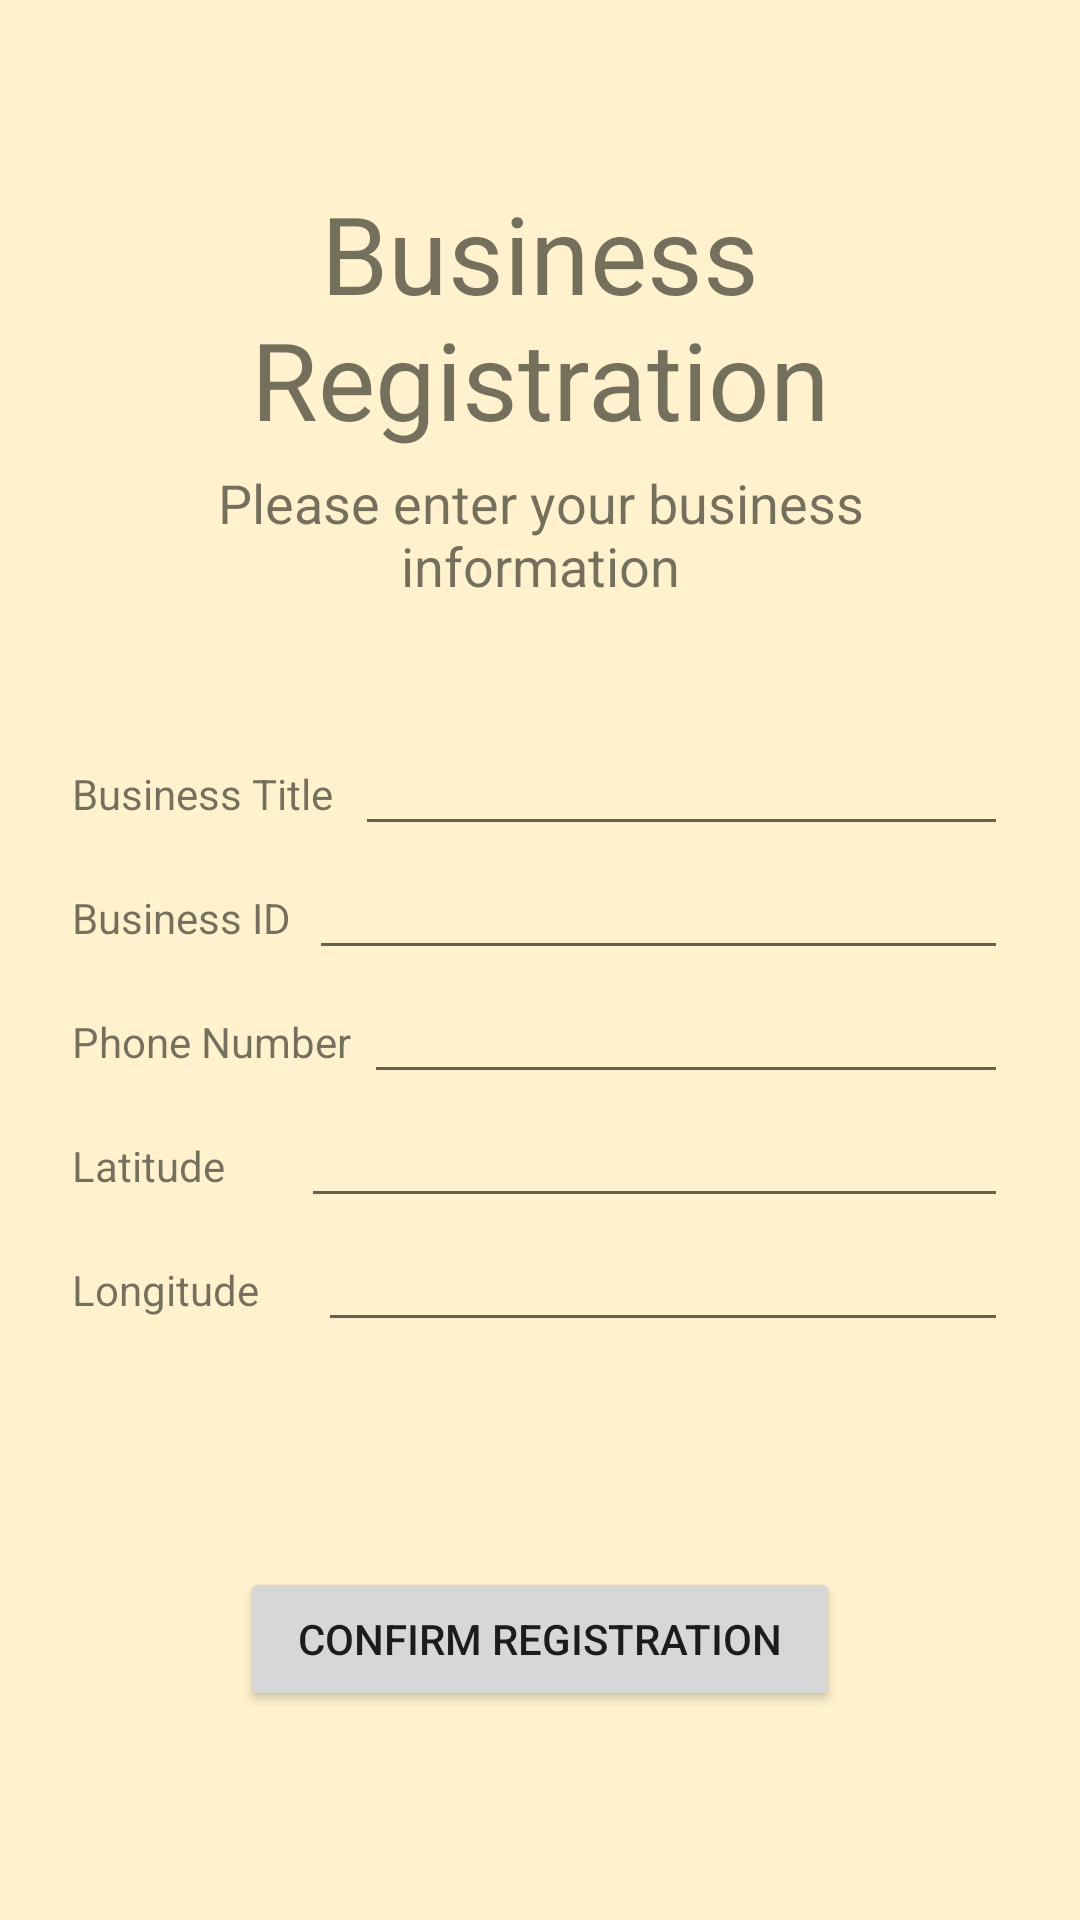

This screen was rendered from an Android layout file. Write that file and the resources it references.
<!-- AndroidManifest.xml: application theme Theme.Finalprojectv3 -->
<!-- res/layout/shop_register.xml -->
<?xml version="1.0" encoding="utf-8"?>

<androidx.constraintlayout.widget.ConstraintLayout
    xmlns:android="http://schemas.android.com/apk/res/android"
    xmlns:app="http://schemas.android.com/apk/res-auto"
    xmlns:tools="http://schemas.android.com/tools"
    android:layout_width="match_parent"
    android:layout_height="match_parent">

    <LinearLayout
        android:id="@+id/linearLayout"
        android:layout_width="match_parent"
        android:layout_height="match_parent"
        android:layout_marginStart="24dp"
        android:layout_marginEnd="24dp"
        android:orientation="vertical"
        app:layout_constraintEnd_toEndOf="parent"
        app:layout_constraintStart_toStartOf="parent">

        <TextView
            android:id="@+id/shop_reg_Title2"
            android:layout_width="match_parent"
            android:layout_height="wrap_content"
            android:gravity="center"
            android:text="@string/cn_shop_reg_title"
            android:textSize="36sp"
            android:translationY="60dp" />

        <TextView
            android:id="@+id/shop_reg_subtitle2"
            android:layout_width="match_parent"
            android:layout_height="wrap_content"
            android:gravity="center"
            android:text="@string/cn_shop_reg_sub_title"
            android:textSize="18sp"
            android:translationY="65dp" />

        <LinearLayout
            android:id="@+id/linearLayout2"
            android:layout_width="match_parent"
            android:layout_height="wrap_content"
            android:orientation="vertical"
            android:translationY="105dp">

            <LinearLayout
                android:layout_width="match_parent"
                android:layout_height="match_parent"
                android:orientation="horizontal">

                <TextView
                    android:id="@+id/shop_reg_lable_name"
                    android:layout_width="wrap_content"
                    android:layout_height="wrap_content"
                    android:layout_weight="1"
                    android:text="@string/cn_shop_name" />

                <EditText
                    android:id="@+id/shop_reg_input_name"
                    android:layout_width="wrap_content"
                    android:layout_height="wrap_content"
                    android:layout_weight="1"
                    android:ems="10"
                    android:inputType="textPersonName"
                    android:importantForAutofill="no" />

            </LinearLayout>

            <LinearLayout
                android:layout_width="match_parent"
                android:layout_height="match_parent"
                android:orientation="horizontal">

                <TextView
                    android:id="@+id/shop_reg_lable_rid"
                    android:layout_width="56dp"
                    android:layout_height="wrap_content"
                    android:layout_weight="1"
                    android:text="@string/cn_shop_RID" />

                <EditText
                    android:id="@+id/shop_reg_input_rid"
                    android:layout_width="wrap_content"
                    android:layout_height="wrap_content"
                    android:layout_weight="1"
                    android:ems="10"
                    android:inputType="number"
                    android:importantForAutofill="no" />
            </LinearLayout>

            <LinearLayout
                android:layout_width="match_parent"
                android:layout_height="match_parent"
                android:orientation="horizontal">

                <TextView
                    android:id="@+id/shop_reg_lable_telephone"
                    android:layout_width="wrap_content"
                    android:layout_height="wrap_content"
                    android:layout_weight="1"
                    android:text="@string/cn_shop_telephone" />

                <EditText
                    android:id="@+id/shop_reg_input_telephone"
                    android:layout_width="wrap_content"
                    android:layout_height="wrap_content"
                    android:layout_weight="1"
                    android:ems="10"
                    android:inputType="phone"
                    android:importantForAutofill="no" />
            </LinearLayout>

            <LinearLayout
                android:layout_width="match_parent"
                android:layout_height="match_parent"
                android:orientation="horizontal">

                <TextView
                    android:id="@+id/shop_reg_lable_lat"
                    android:layout_width="wrap_content"
                    android:layout_height="wrap_content"
                    android:layout_weight="1"
                    android:text="@string/cn_shop_lat" />

                <EditText
                    android:id="@+id/shop_reg_input_lat"
                    android:layout_width="wrap_content"
                    android:layout_height="wrap_content"
                    android:layout_weight="1"
                    android:ems="10"
                    android:inputType="numberDecimal"
                    android:importantForAutofill="no" />
            </LinearLayout>

            <LinearLayout
                android:layout_width="match_parent"
                android:layout_height="match_parent"
                android:orientation="horizontal">

                <TextView
                    android:id="@+id/shop_reg_lable_long"
                    android:layout_width="wrap_content"
                    android:layout_height="wrap_content"
                    android:layout_weight="1"
                    android:text="@string/cn_shop_long" />

                <EditText
                    android:id="@+id/shop_reg_input_long"
                    android:layout_width="wrap_content"
                    android:layout_height="wrap_content"
                    android:layout_weight="1"
                    android:ems="10"
                    android:inputType="numberDecimal"
                    android:importantForAutofill="no" />
            </LinearLayout>
        </LinearLayout>

        <Button
            android:id="@+id/shop_reg_submit"
            android:layout_width="wrap_content"
            android:layout_height="wrap_content"
            android:layout_gravity="center"
            android:minWidth="200dp"
            android:onClick="shop_reg_submit"
            android:text="@string/cn_shop_reg_confirm"
            android:translationY="180dp" />

        <ProgressBar
            android:id="@+id/shop_reg_progressbar"
            style="?android:attr/progressBarStyle"
            android:layout_width="match_parent"
            android:layout_height="wrap_content"
            android:visibility="gone"
            app:layout_constraintEnd_toStartOf="@+id/linearLayout2"
            app:layout_constraintStart_toStartOf="parent" />

    </LinearLayout>

</androidx.constraintlayout.widget.ConstraintLayout>
<!-- resources referenced by this layout -->
<resources>
  <string name="cn_shop_RID">Business ID</string>
  <string name="cn_shop_lat">Latitude</string>
  <string name="cn_shop_long">Longitude</string>
  <string name="cn_shop_name">Business Title</string>
  <string name="cn_shop_reg_confirm">Confirm Registration</string>
  <string name="cn_shop_reg_sub_title">Please enter your business information</string>
  <string name="cn_shop_reg_title">Business Registration</string>
  <string name="cn_shop_telephone">Phone Number</string>
  <style name="Theme.Finalprojectv3" parent="Theme.MaterialComponents.DayNight.DarkActionBar">
          
          <item name="colorPrimary">@color/text_blue</item>
          <item name="colorPrimaryVariant">@color/purple_700</item>
          <item name="colorOnPrimary">@color/white</item>
          <item name="android:windowBackground">#FFF2CC</item>
          
          <item name="colorSecondary">@color/teal_200</item>
          <item name="colorSecondaryVariant">@color/teal_700</item>
          <item name="colorOnSecondary">@color/black</item>
          
          <item name="android:statusBarColor" tools:targetApi="l">?attr/colorPrimaryVariant</item>
          
      </style>
  <color name="text_blue">#92A9FC</color>
  <color name="purple_700">#FF3700B3</color>
  <color name="white">#FFFFFFFF</color>
  <color name="teal_200">#FF03DAC5</color>
  <color name="teal_700">#FF018786</color>
  <color name="black">#FF000000</color>
</resources>
